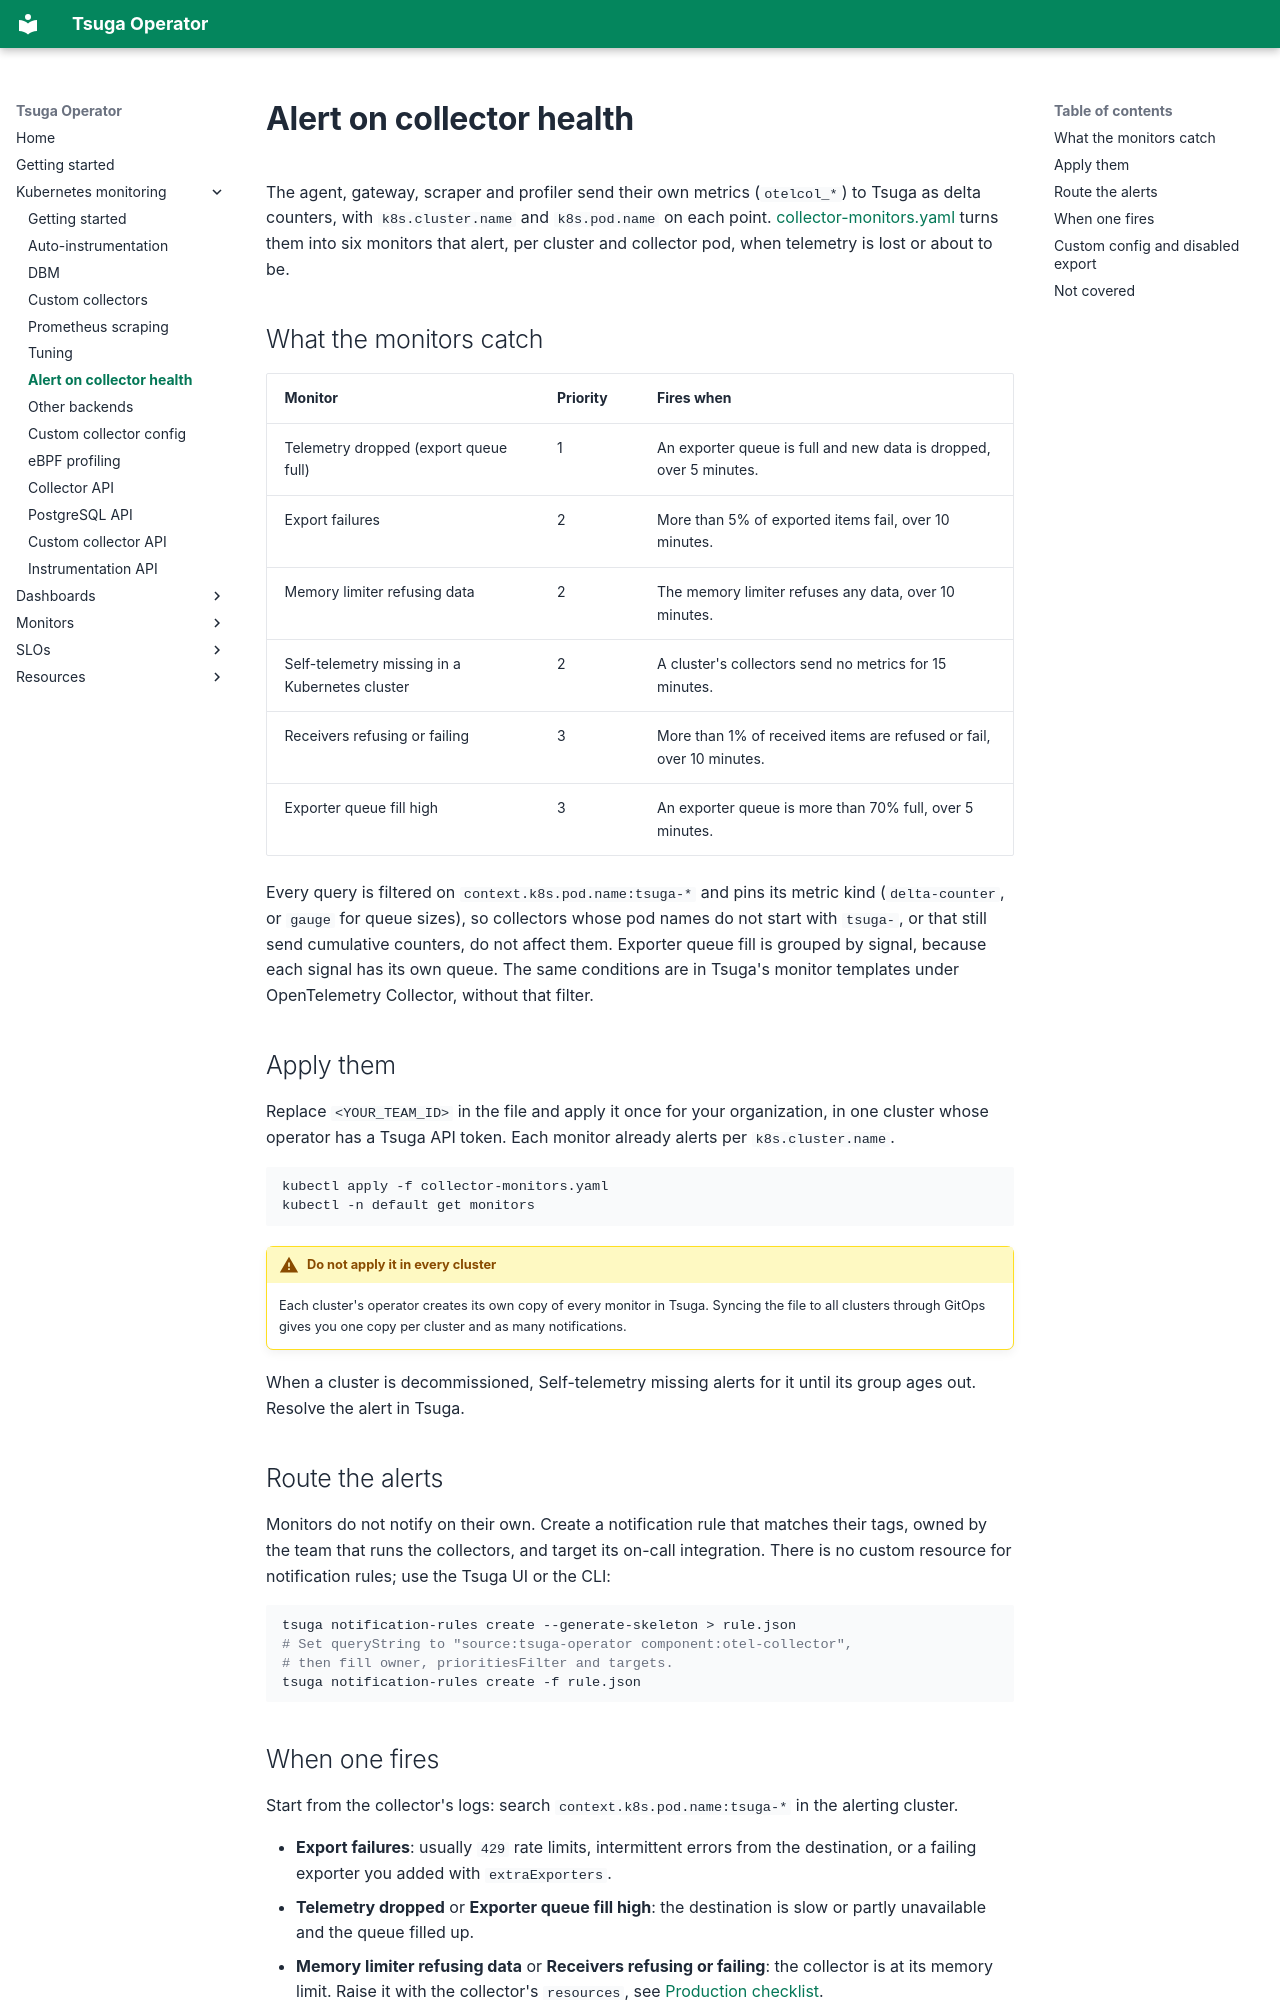

repository: tsuga-dev/tsuga-operator · page: kubernetes-monitoring/alerting/index.html · generator: mkdocs

# Alert on collector health

The agent, gateway, scraper and profiler send their own metrics (`otelcol_*`) to Tsuga as delta counters, with `k8s.cluster.name` and `k8s.pod.name` on each point. [collector-monitors.yaml](../examples/collector-monitors.yaml) turns them into six monitors that alert, per cluster and collector pod, when telemetry is lost or about to be.

## What the monitors catch

| Monitor | Priority | Fires when |
| --- | --- | --- |
| Telemetry dropped (export queue full) | 1 | An exporter queue is full and new data is dropped, over 5 minutes. |
| Export failures | 2 | More than 5% of exported items fail, over 10 minutes. |
| Memory limiter refusing data | 2 | The memory limiter refuses any data, over 10 minutes. |
| Self-telemetry missing in a Kubernetes cluster | 2 | A cluster's collectors send no metrics for 15 minutes. |
| Receivers refusing or failing | 3 | More than 1% of received items are refused or fail, over 10 minutes. |
| Exporter queue fill high | 3 | An exporter queue is more than 70% full, over 5 minutes. |

Every query is filtered on `context.k8s.pod.name:tsuga-*` and pins its metric kind (`delta-counter`, or `gauge` for queue sizes), so collectors whose pod names do not start with `tsuga-`, or that still send cumulative counters, do not affect them. Exporter queue fill is grouped by signal, because each signal has its own queue. The same conditions are in Tsuga's monitor templates under OpenTelemetry Collector, without that filter.

## Apply them

Replace `<YOUR_TEAM_ID>` in the file and apply it once for your organization, in one cluster whose operator has a Tsuga API token. Each monitor already alerts per `k8s.cluster.name`.

```sh
kubectl apply -f collector-monitors.yaml
kubectl -n default get monitors
```

!!! warning "Do not apply it in every cluster"
    Each cluster's operator creates its own copy of every monitor in Tsuga. Syncing the file to all clusters through GitOps gives you one copy per cluster and as many notifications.

When a cluster is decommissioned, Self-telemetry missing alerts for it until its group ages out. Resolve the alert in Tsuga.

## Route the alerts

Monitors do not notify on their own. Create a notification rule that matches their tags, owned by the team that runs the collectors, and target its on-call integration. There is no custom resource for notification rules; use the Tsuga UI or the CLI:

```sh
tsuga notification-rules create --generate-skeleton > rule.json
# Set queryString to "source:tsuga-operator component:otel-collector",
# then fill owner, prioritiesFilter and targets.
tsuga notification-rules create -f rule.json
```
